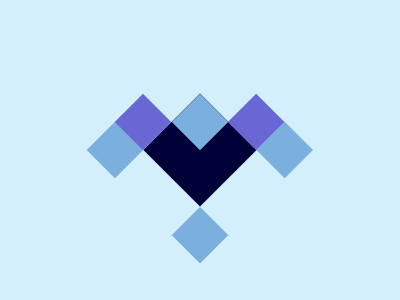

Here is a drawing made with CSS. Write the source that renders it.

<!DOCTYPE html>
<html lang="en">
<head>
    <meta charset="UTF-8">
    <meta name="viewport" content="width=device-width, initial-scale=1.0">
    <title>Document</title>
    <style>
        body {
            background: #D4EFFC;
        }
    
        div {
            width: 40px;
            height: 40px;
            background: #7BAFDE;
            position: fixed;
            transform: rotate(45deg);
            top: 101.5px;
            left: 180px;
            box-shadow: #7BAFDE 80px 80px;
        }
    
        .big {
            background: #000039;
            width: 80px;
            height: 80px;
            box-shadow: none;
            top: 109.5px;
            left: 160px;
        }
    
        .dark {
            background: #6867D4;
            left: 123px;
            box-shadow: #6867D4 80px -80px;
        }
    
        .two {
            top: 129.5px;
            left: 95px;
            box-shadow: #7BAFDE 120px -120px;
        }
    </style>
</head>
<body>
    <div class="big"></div>
    <div></div>
    <div class="two"></div>
    <div class="dark"></div>
</body>
</html>